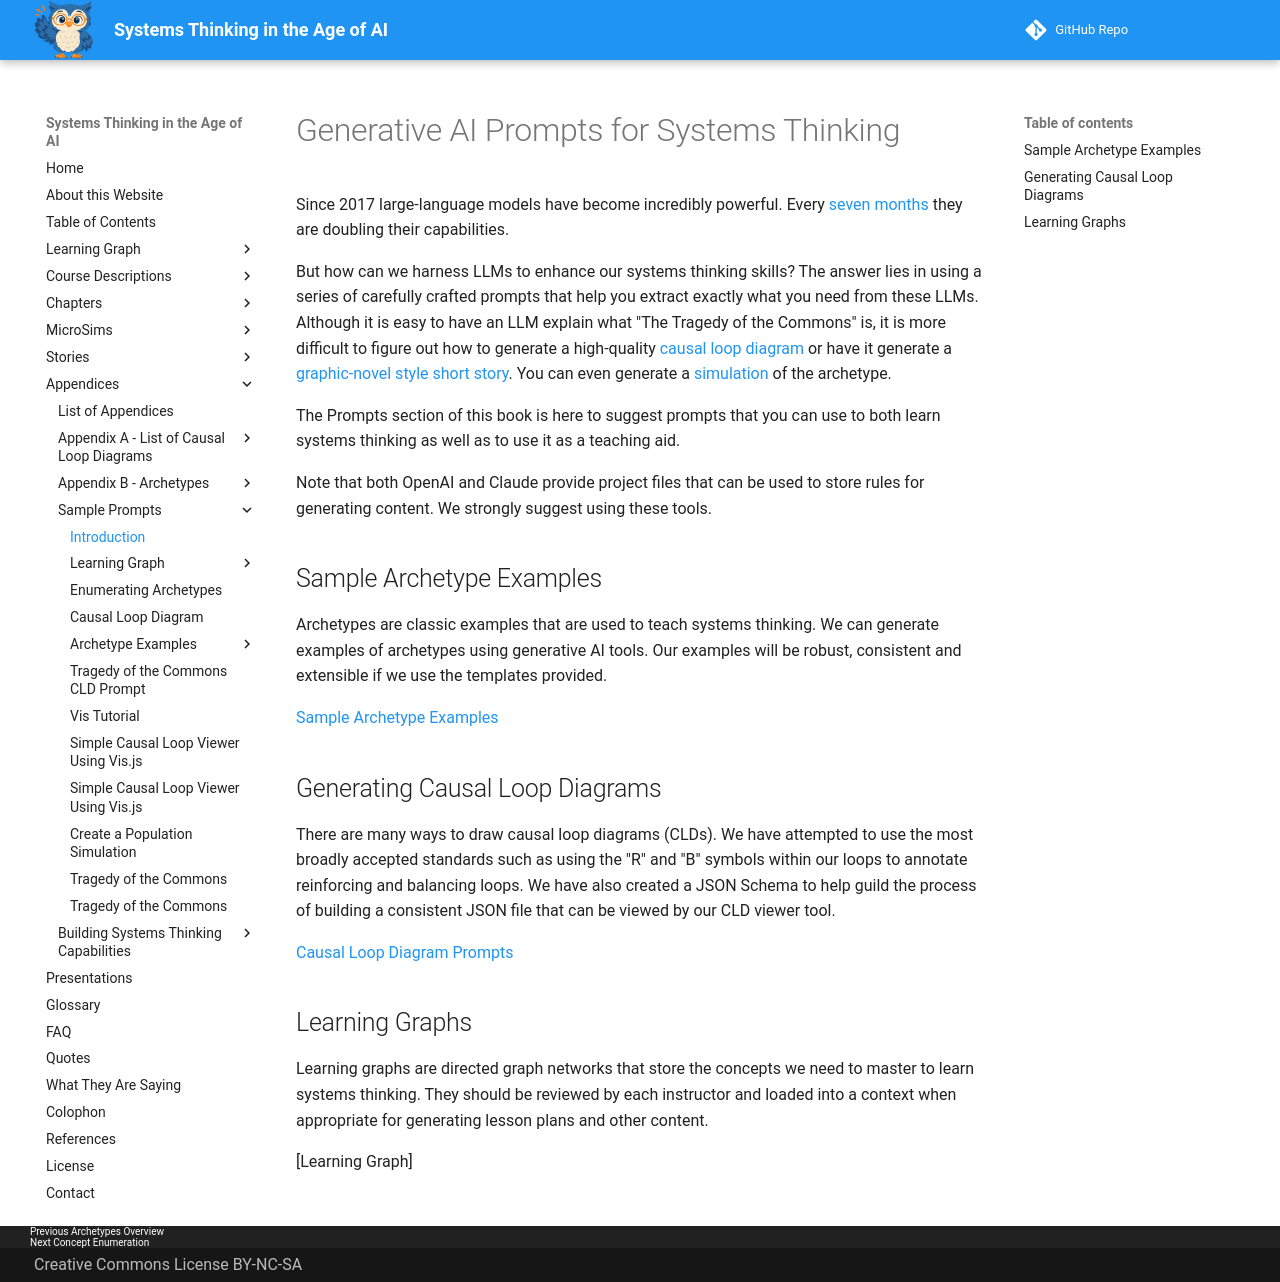

repository: dmccreary/systems-thinking · page: appendices/prompts/index.html · generator: mkdocs

# Generative AI Prompts for Systems Thinking

Since 2017 large-language models have become incredibly powerful.
Every [seven months](https://dmccreary.github.io/tracking-ai-course/sims/ai-doubling-rate/) they are doubling their capabilities.

But how can we harness LLMs to enhance our systems thinking skills?  The answer lies in
using a series of carefully crafted prompts that help you extract exactly what
you need from these LLMs.  Although it is easy to have an LLM explain what "The Tragedy of the Commons" is, it is more difficult to figure out how to generate a high-quality [causal loop diagram](../glossary.md#causal-loop-diagrams) or have it generate a [graphic-novel style short story](../stories/tragedy-of-the-commons/index.md).  You can even generate a [simulation](../sims/toc/index.md) of the archetype.

The Prompts section of this book is here to suggest prompts that you can use to
both learn systems thinking as well as to use it as a teaching aid.

Note that both OpenAI and Claude provide project files that can be used to store rules for generating content.  We strongly suggest using these tools.

## Sample Archetype Examples

Archetypes are classic examples that are used to
teach systems thinking.  We can generate examples
of archetypes using generative AI tools.  Our
examples will be robust, consistent and extensible if
we use the templates provided.

[Sample Archetype Examples](./archetype-examples/index.md)

## Generating Causal Loop Diagrams

There are many ways to draw causal loop diagrams (CLDs).
We have attempted to use the most broadly accepted
standards such as using the "R" and "B" symbols within
our loops to annotate reinforcing and balancing loops.
We have also created a JSON Schema to help guild
the process of building a consistent JSON file that
can be viewed by our CLD viewer tool.

[Causal Loop Diagram Prompts](./cld/index.md)

## Learning Graphs

Learning graphs are directed graph networks that store
the concepts we need to master to learn systems thinking.
They should be reviewed by each instructor and loaded
into a context when appropriate for generating lesson plans
and other content.

[Learning Graph]
